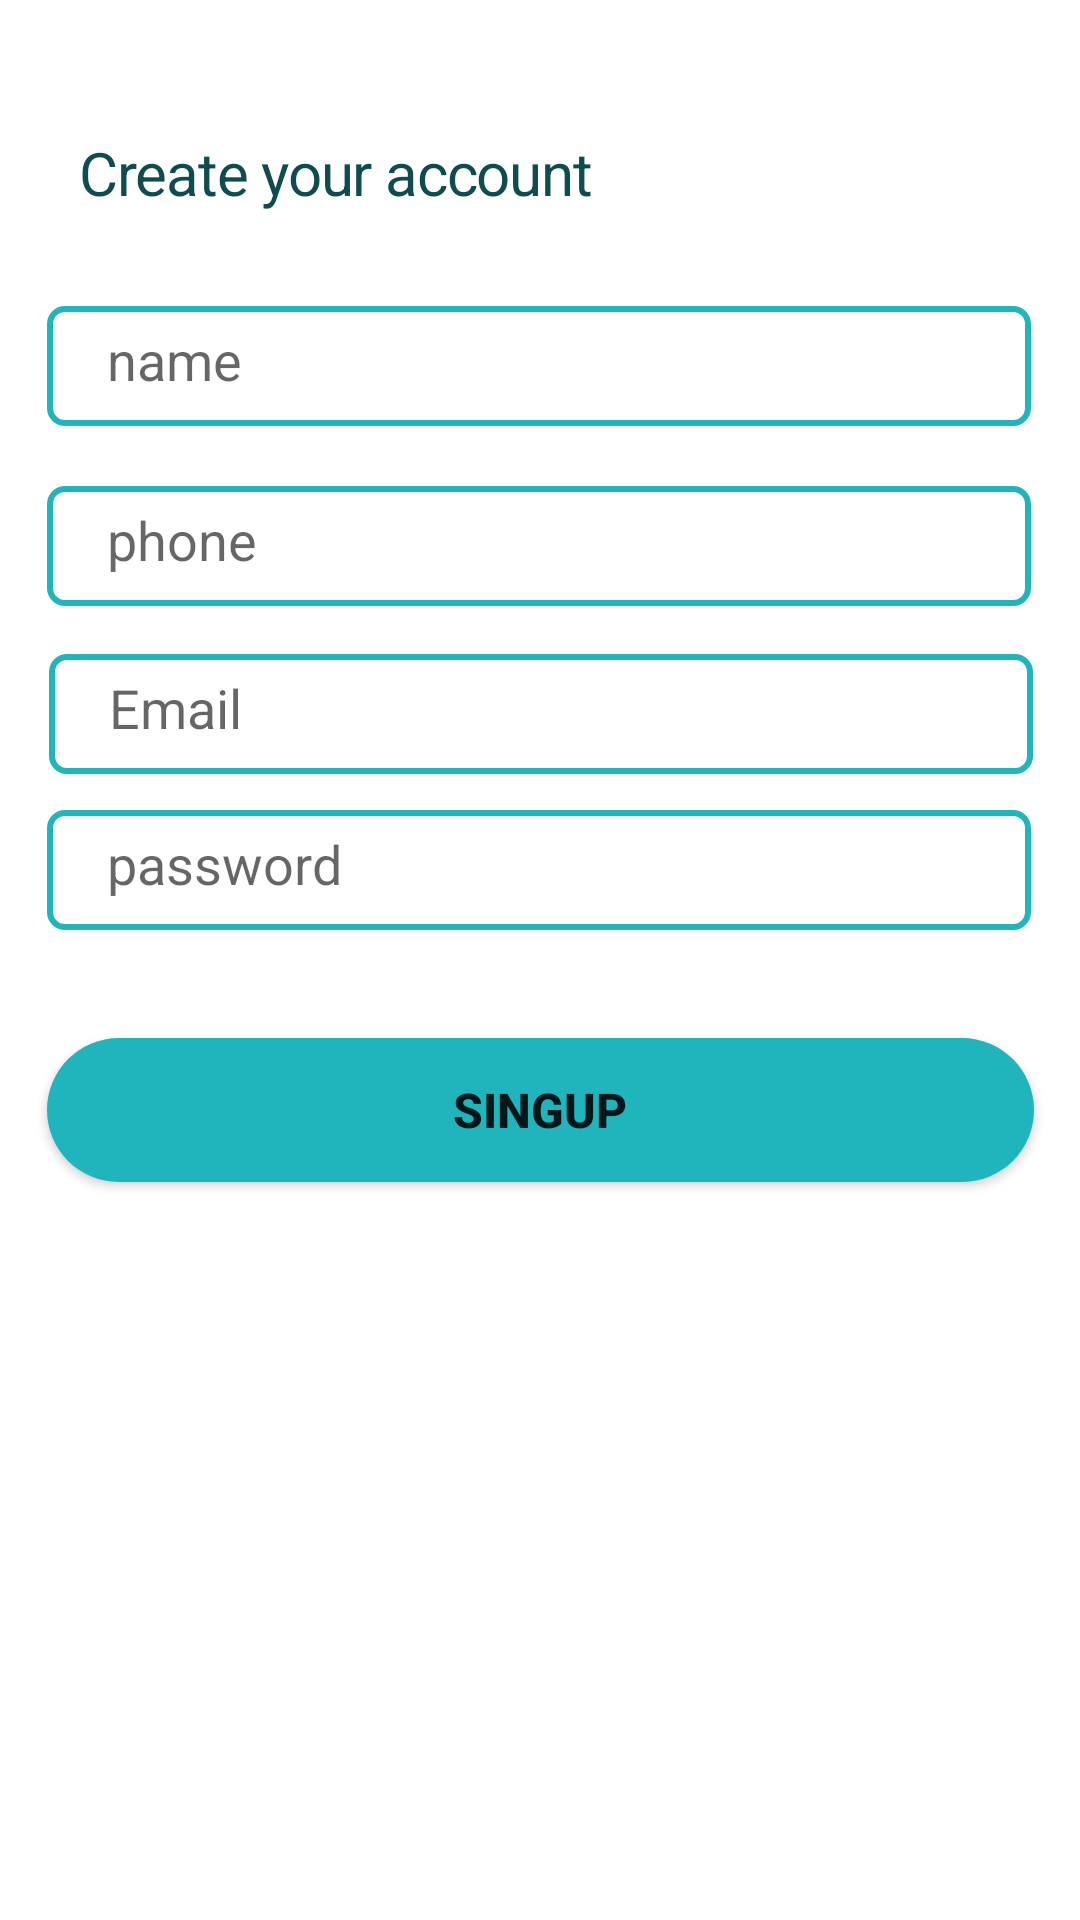

Layout XML and referenced resources for this Android screen:
<!-- AndroidManifest.xml: application theme Theme.Blog -->
<!-- res/layout/fragment_sinup.xml -->
<androidx.constraintlayout.widget.ConstraintLayout xmlns:android="http://schemas.android.com/apk/res/android"
    xmlns:app="http://schemas.android.com/apk/res-auto"
    xmlns:tools="http://schemas.android.com/tools"
    android:layout_width="match_parent"
    android:layout_height="match_parent"
    tools:context=".SinginFragment"
    tools:layout_editor_absoluteX="-10dp"
    tools:layout_editor_absoluteY="215dp">

    

    <EditText
        android:id="@+id/password"
        android:layout_width="328dp"
        android:layout_height="40dp"
        android:layout_marginTop="12dp"
        android:background="@drawable/inputs"
        android:inputType="textPassword"
        android:hint="password"
        android:paddingLeft="20dp"
        android:paddingTop="10dp"
        android:paddingBottom="10dp"
        app:layout_constraintEnd_toEndOf="parent"
        app:layout_constraintHorizontal_bias="0.493"
        app:layout_constraintStart_toStartOf="parent"
        app:layout_constraintTop_toBottomOf="@+id/Email"
        app:layout_constraintWidth_percent=".8" />

    <EditText
        android:id="@+id/name"
        android:layout_width="328dp"
        android:layout_height="40dp"
        android:layout_marginTop="28dp"
        android:background="@drawable/inputs"

        android:hint="name"
        android:paddingLeft="20dp"
        android:paddingTop="10dp"
        android:paddingBottom="10dp"
        app:layout_constraintEnd_toEndOf="parent"
        app:layout_constraintHorizontal_bias="0.493"
        app:layout_constraintStart_toStartOf="parent"
        app:layout_constraintTop_toBottomOf="@+id/textView"
        app:layout_constraintWidth_percent=".8" />

    <EditText
        android:id="@+id/Email"
        android:layout_width="328dp"
        android:layout_height="40dp"
        android:layout_marginTop="16dp"
        android:background="@drawable/inputs"
        android:hint="Email"
        android:inputType="textEmailAddress"
        android:paddingLeft="20dp"
        android:paddingTop="10dp"
        android:paddingBottom="10dp"
        app:layout_constraintEnd_toEndOf="parent"
        app:layout_constraintHorizontal_bias="0.506"
        app:layout_constraintStart_toStartOf="parent"
        app:layout_constraintTop_toBottomOf="@+id/phne"
        app:layout_constraintWidth_percent=".8" />

    <Button
        android:id="@+id/singup"
        android:layout_width="329dp"
        android:layout_height="wrap_content"
        android:layout_marginTop="36dp"
        app:backgroundTint="@null"
        android:background="@drawable/btn_background"
        android:text="Singup"
        android:textSize="16sp"
        android:textStyle="bold"
        app:layout_constraintEnd_toEndOf="parent"
        app:layout_constraintStart_toStartOf="parent"
        app:layout_constraintTop_toBottomOf="@+id/password"
        app:layout_constraintWidth_percent=".8" />

    <EditText
        android:id="@+id/phne"
        android:layout_width="328dp"
        android:layout_height="40dp"
        android:layout_marginTop="20dp"
        android:background="@drawable/inputs"
        android:hint="phone"
        android:inputType="phone"
        android:paddingLeft="20dp"
        android:paddingTop="10dp"
        android:paddingBottom="10dp"
        app:layout_constraintEnd_toEndOf="parent"
        app:layout_constraintHorizontal_bias="0.493"
        app:layout_constraintStart_toStartOf="parent"
        app:layout_constraintTop_toBottomOf="@+id/name"
        app:layout_constraintWidth_percent=".8" />

    <TextView
        android:id="@+id/textView"
        style="@style/CustomText"
        android:layout_width="266dp"
        android:layout_height="30dp"
        android:layout_marginTop="44dp"
        android:text="Create your account"
        app:layout_constraintEnd_toEndOf="parent"
        app:layout_constraintHorizontal_bias="0.282"
        app:layout_constraintStart_toStartOf="parent"
        app:layout_constraintTop_toTopOf="parent" />




</androidx.constraintlayout.widget.ConstraintLayout>
<!-- resources referenced by this layout -->
<resources>
  <!-- drawable btn_background (drawable) -->
  <?xml version="1.0" encoding="utf-8"?>
  <shape xmlns:android="http://schemas.android.com/apk/res/android" >
  
          <solid android:color="#20B4BD" />
          <corners android:radius="25dp" />
  
  </shape>
  <!-- drawable inputs (drawable) -->
  <?xml version="1.0" encoding="utf-8"?>
  <shape xmlns:android="http://schemas.android.com/apk/res/android">
  
      <corners android:radius="5dp" />
      <stroke android:width="2dp"
          android:color="@color/grinsh" />
  </shape>
  <style name="CustomText">
  
          <item name="android:textSize">
              20sp
          </item>
  
          <item name="android:letterSpacing">
              -0.02
          </item>
  
          <item name="android:textColor">@color/dark_grinsh</item>
  
      </style>
  <style name="Theme.Blog" parent="Theme.MaterialComponents.DayNight.NoActionBar">
          
          <item name="colorPrimary">@color/purple_500</item>
          <item name="colorPrimaryVariant">@color/purple_700</item>
          <item name="colorOnPrimary">@color/white</item>
          
          <item name="colorSecondary">@color/teal_200</item>
          <item name="colorSecondaryVariant">@color/teal_700</item>
          <item name="colorOnSecondary">@color/black</item>
          
          <item name="android:statusBarColor">#00BCD4</item>
          
      </style>
  <color name="grinsh">#20B4BD</color>
  <color name="dark_grinsh">#0E4C50</color>
  <color name="purple_500">#FF6200EE</color>
  <color name="purple_700">#FF3700B3</color>
  <color name="white">#FFFFFFFF</color>
  <color name="teal_200">#FF03DAC5</color>
  <color name="teal_700">#FF018786</color>
  <color name="black">#FF000000</color>
</resources>
